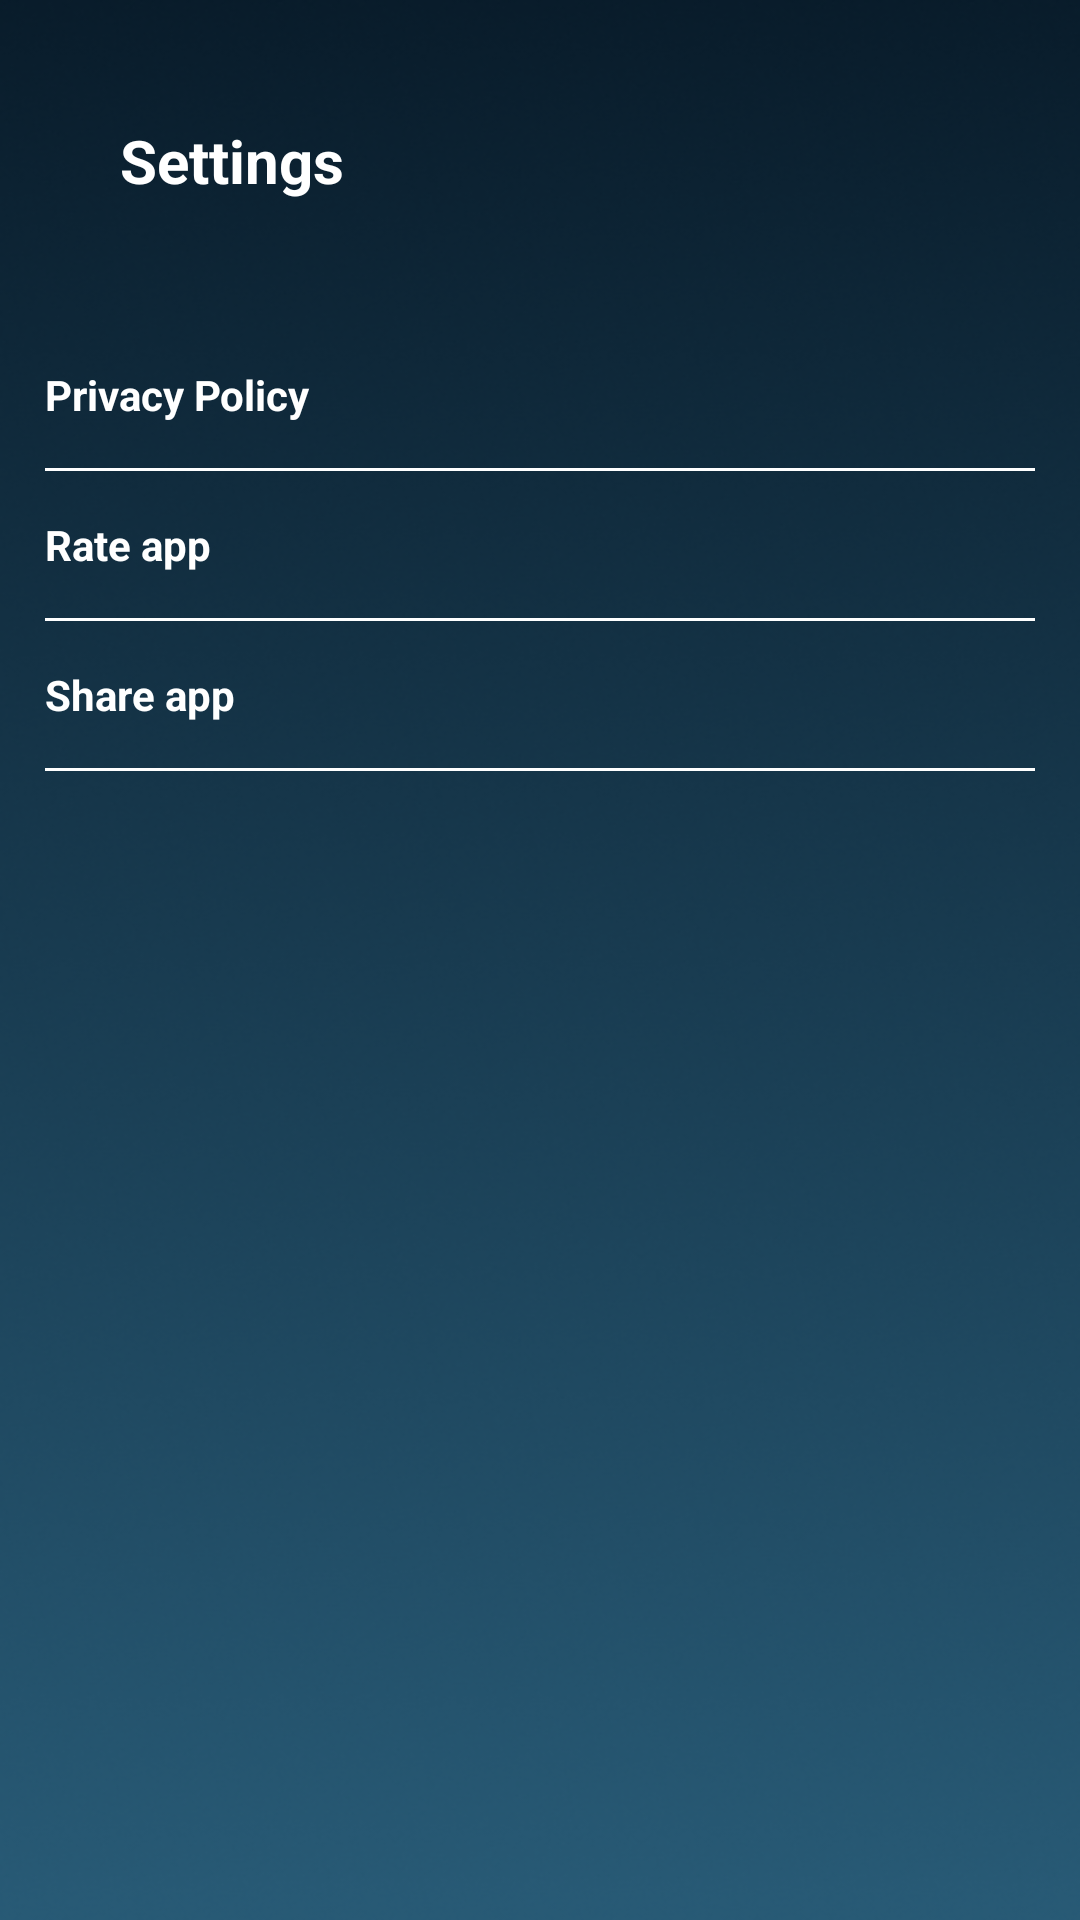

Layout XML and referenced resources for this Android screen:
<!-- AndroidManifest.xml: application theme Theme.Design.NoActionBar -->
<!-- res/layout/fragment_settings.xml -->
<?xml version="1.0" encoding="utf-8"?>
<LinearLayout xmlns:android="http://schemas.android.com/apk/res/android"
    xmlns:tools="http://schemas.android.com/tools"
    android:layout_width="match_parent"
    android:layout_height="match_parent"
    android:background="@drawable/backgraund"
    android:orientation="vertical"
    tools:context=".settings.SettingsFragment">

    <TextView
        android:text="@string/settings"
        style="@style/toolbar_textview_style" />

    <LinearLayout
        android:id="@+id/privacy_policy_layout"
        android:layout_width="match_parent"
        android:padding="15dp"
        android:layout_height="wrap_content"
        tools:ignore="UseCompoundDrawables">

        <TextView
            android:text="@string/privacy_policy"
            android:layout_weight="1"
            style="@style/settings_textview_style" />

        <ImageView
            android:src="@drawable/double_arrow"
            android:layout_width="wrap_content"
            android:layout_gravity="center|end"
            android:layout_height="wrap_content"
            tools:ignore="ContentDescription" />

    </LinearLayout>

    <View
        android:layout_marginStart="15dp"
        android:layout_marginEnd="15dp"
        android:layout_width="wrap_content"
        android:layout_height="1dp"
        android:background="@color/white"/>

    <LinearLayout
        android:id="@+id/rate_app_layout"
        android:layout_width="match_parent"
        android:padding="15dp"
        android:layout_height="wrap_content"
        tools:ignore="UseCompoundDrawables">

        <TextView
            android:text="@string/rate_app"
            android:layout_weight="1"
            style="@style/settings_textview_style" />

        <ImageView
            android:src="@drawable/double_arrow"
            android:layout_width="wrap_content"
            android:layout_gravity="center|end"
            android:layout_height="wrap_content"
            tools:ignore="ContentDescription" />

    </LinearLayout>

    <View
        android:layout_marginStart="15dp"
        android:layout_marginEnd="15dp"
        android:layout_width="wrap_content"
        android:layout_height="1dp"
        android:background="@color/white"/>

    <LinearLayout
        android:id="@+id/share_app_layout"
        android:layout_width="match_parent"
        android:padding="15dp"
        android:layout_height="wrap_content">

        <TextView
            android:text="@string/share_app"
            android:layout_weight="1"
            style="@style/settings_textview_style" />

        <ImageView
            android:src="@drawable/double_arrow"
            android:layout_width="wrap_content"
            android:layout_gravity="center|end"
            android:layout_height="wrap_content"
            tools:ignore="ContentDescription" />

    </LinearLayout>

    <View
        android:layout_marginStart="15dp"
        android:layout_marginEnd="15dp"
        android:layout_width="wrap_content"
        android:layout_height="1dp"
        android:background="@color/white"/>




</LinearLayout>
<!-- resources referenced by this layout -->
<resources>
  <color name="white">#FFFFFFFF</color>
  <!-- drawable backgraund: png bitmap (drawable, 152984 bytes) -->
  <string name="privacy_policy">Privacy Policy</string>
  <string name="rate_app">Rate app</string>
  <string name="settings">Settings</string>
  <string name="share_app">Share app</string>
  <style name="settings_textview_style">
          <item name="android:layout_width">0dp</item>
          <item name="android:layout_height">wrap_content</item>
          <item name="android:textStyle">bold</item>
          <item name="android:textColor">@color/white</item>
      </style>
  <style name="toolbar_textview_style">
          <item name="android:layout_width">match_parent</item>
          <item name="android:layout_height">wrap_content</item>
          <item name="android:textSize">20sp</item>
          <item name="android:textColor">@color/white</item>
          <item name="android:padding">40dp</item>
          <item name="android:textStyle">bold</item>
      </style>
</resources>
